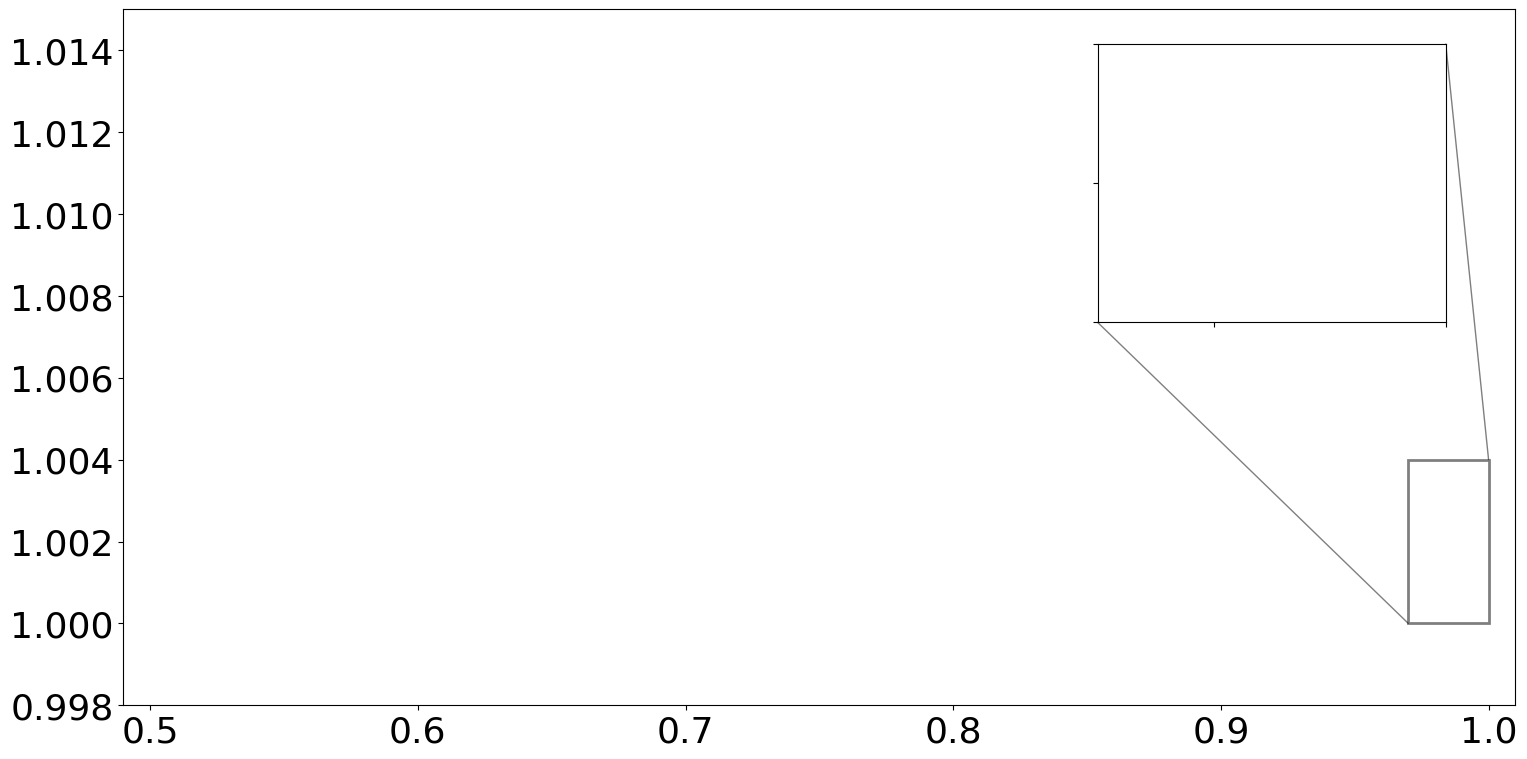

Write the Python code that produced this figure. (Note: this script raises an exception after producing the figure.)
import matplotlib.pyplot as plt
import matplotlib
import numpy as np

font = {'family': 'times',
        'size': 26}

matplotlib.rc('font', **font)


files = ["512_2_14_12.txt","512_2_14_25.txt","512_2_14_50.txt","512_2_14_75.txt","512_2_14_25_PLA.txt"]
files = ["512_2_14_12.txt","512_2_14_25.txt","512_2_14_50.txt","512_2_14_75.txt","512_2_14_75_PLA.txt"]
def model(x,V,ls):
    X0 = 0.32 # m
    vstar = 414  # m/s
    Y = 0.4 # m
    X = x*X0 # m
    t = (X0-X)/V  # time (s)

    w0 = 2*np.pi * vstar * np.sqrt(2/3) / (2*X)   # w varies with time
    ta = X / (vstar * np.sqrt(2/3))  # acoustic time
    invtv = 3/(4*np.sqrt(np.pi)) * ls * w0**2 / vstar  # viscous damping time
    tv = 1/invtv/1.5

    RP = 1.8* t *V*V * (ls/Y)**0.5  # permanent regime
    RT = (1-np.exp(-(t*4 /ta) )) + 0.4*np.exp(-t/tv) * np.sin(w0 * t)  # transitory regime
    e = RP + RT/2
    return 1+e * (V/vstar)**2

def addPlot(name,axesPlot):
    f = open(name, "r")
    xs = []
    ys = []
    uxs = []
    uys = []
    axes = f.readline().split("\n")[0].split(",")
    plt.xlabel(axes[0])
    plt.ylabel(axes[1])
    legend = axes[2]
    col = axes[3].strip()
    hatch = axes[4].strip()
    ls = 0.4/float(axes[5].strip())

    for l in f:
        ds = l.split(",")
        x, y, ux, uy= ds[0], ds[1], ds[5], ds[6]
        xs.append(float(x))
        ys.append(float(y))
        uxs.append(float(ux))
        uys.append(float(uy))

    xs = np.array(xs)
    yTH = model(xs,414/14, ls)
    ys = np.array(ys)
    uys = np.array(uys)

    axesPlot[0].fill_between(xs, (ys - uys / 2) / ys[0], (ys + uys / 2) / ys[0], alpha=1, facecolor="none", label=legend,
                     hatch=hatch, edgecolor=col)
    axesPlot[1].fill_between(xs, (ys - uys / 2) / ys[0], (ys + uys / 2) / ys[0], alpha=1, facecolor="none", label=legend,
                     hatch=hatch, edgecolor=col)

    axesPlot[0].plot(xs,yTH,color=col)
    axesPlot[1].plot(xs, yTH, color=col)


fig, main_ax = plt.subplots(figsize=(16, 8));
main_ax.set_box_aspect(0.5)
plt.subplots_adjust(left=0.09, right=0.98, top=0.98, bottom=0.11)
plt.ylim(0.998, 1.015)
plt.xlim(0.49, 1.01)

inset_ax = main_ax.inset_axes(
    [0.7, 0.55, 0.25, 0.4],  # [x, y, width, height] w.r.t. axes
    xlim=[0.97, 1], ylim=[1, 1.004],  # sets viewport & tells relation to main axes
    xticklabels=[], yticklabels=[]
)
axes = [main_ax,inset_ax]
main_ax.indicate_inset_zoom(inset_ax, edgecolor="black",linewidth=2)

for i in range(len(files)):
    addPlot(files[i],axes)

plt.legend(loc="lower left", fontsize="16")
plt.grid()
plt.show()
